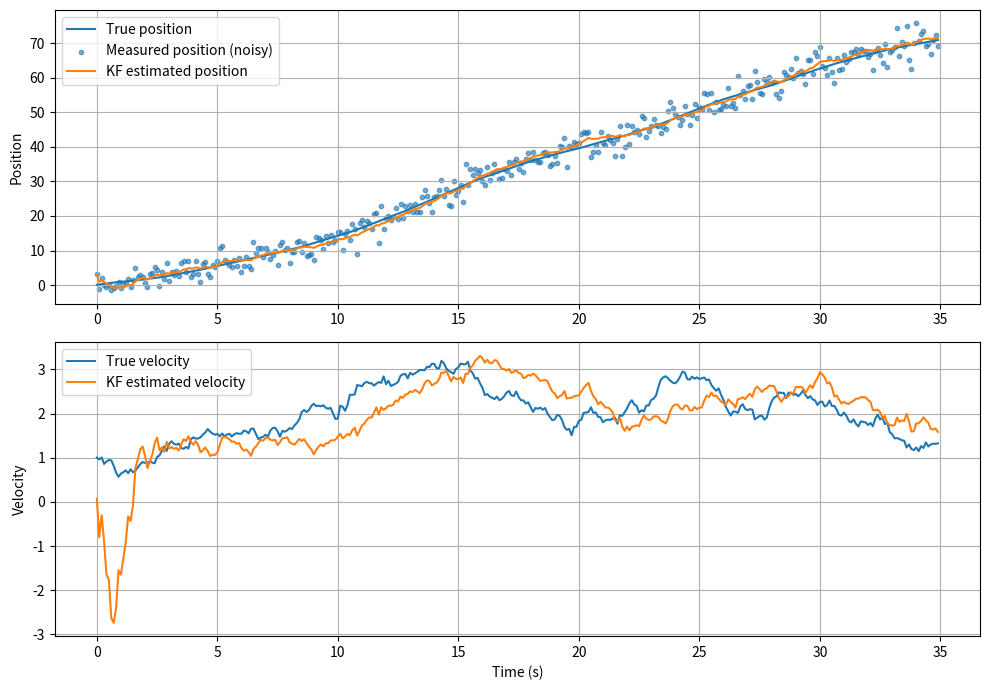
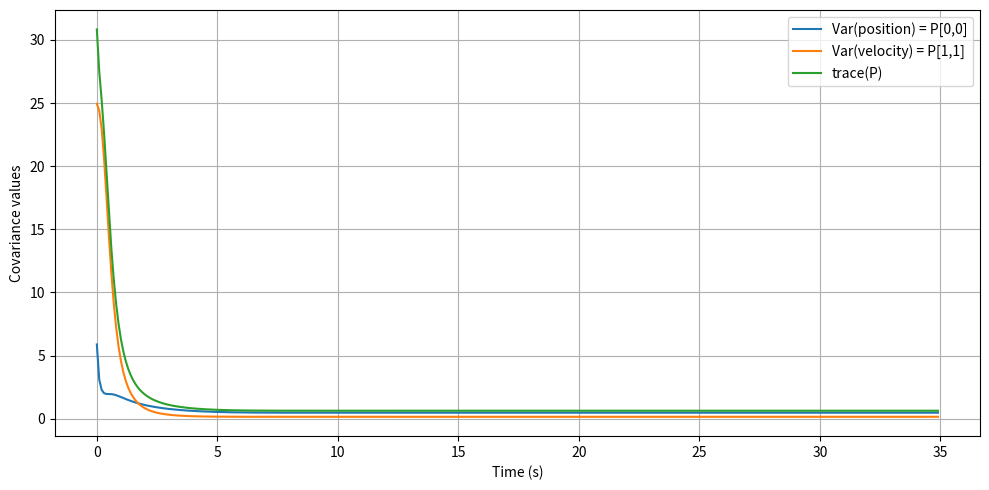

The script that saved these images, in order:
#!/usr/bin/env python3
"""
Day 27: Kalman Filter (Vector)

Minimal vector Kalman filter example:
- State: x = [position, velocity]^T
- Dynamics: constant-velocity model
- Measurement: position only
- Runs simulation with process noise + measurement noise
- Produces plots and saves to ./results/

Run:
    python kalman_vector.py

Outputs:
    results/day27_kf_vector_timeseries.png
    results/day27_kf_vector_cov_trace.png
"""

from __future__ import annotations

import os
import numpy as np
import matplotlib.pyplot as plt


def ensure_dir(path: str) -> None:
    os.makedirs(path, exist_ok=True)


def kalman_filter_vector_demo(
    *,
    dt: float = 0.1,
    steps: int = 300,
    x0_true: np.ndarray | None = None,
    x0_est: np.ndarray | None = None,
    P0: np.ndarray | None = None,
    q_accel: float = 0.5,
    r_pos: float = 2.0,
    seed: int = 7,
) -> dict:
    """
    Constant-velocity vector Kalman filter demo.

    Process noise model:
      - We assume unknown acceleration as process noise.
      - Q derived from continuous-time acceleration noise (variance q_accel^2).

    Measurement noise:
      z = H x + v, v ~ N(0, R), where H observes position only.
    """
    rng = np.random.default_rng(seed)

    # State transition (constant velocity)
    F = np.array([[1.0, dt],
                  [0.0, 1.0]], dtype=float)

    # Measurement model: observe position only
    H = np.array([[1.0, 0.0]], dtype=float)

    # Process noise covariance Q using acceleration noise
    # Standard discrete-time CV model:
    # Q = sigma_a^2 * [[dt^4/4, dt^3/2],
    #                  [dt^3/2, dt^2   ]]
    sigma_a2 = float(q_accel) ** 2
    Q = sigma_a2 * np.array([[dt**4 / 4.0, dt**3 / 2.0],
                             [dt**3 / 2.0, dt**2]], dtype=float)

    # Measurement noise covariance
    R = np.array([[float(r_pos) ** 2]], dtype=float)

    # Initial conditions
    if x0_true is None:
        x_true = np.array([0.0, 1.0], dtype=float)  # start at 0m, 1 m/s
    else:
        x_true = np.array(x0_true, dtype=float).reshape(2)

    if x0_est is None:
        x_est = np.array([0.0, 0.0], dtype=float)  # wrong-ish guess on velocity
    else:
        x_est = np.array(x0_est, dtype=float).reshape(2)

    if P0 is None:
        P = np.diag([10.0**2, 5.0**2]).astype(float)  # big initial uncertainty
    else:
        P = np.array(P0, dtype=float).reshape(2, 2)

    # Storage
    t = np.arange(steps) * dt
    xs_true = np.zeros((steps, 2))
    xs_est = np.zeros((steps, 2))
    zs = np.zeros((steps, 1))
    Ps = np.zeros((steps, 2, 2))
    Ks = np.zeros((steps, 2, 1))
    innov = np.zeros((steps, 1))

    # Helper: sample process noise ~ N(0, Q)
    # We'll do it via Cholesky for stability.
    Lq = np.linalg.cholesky(Q + 1e-12 * np.eye(2))
    Lr = np.linalg.cholesky(R + 1e-12 * np.eye(1))

    for k in range(steps):
        # Simulate true system
        w = Lq @ rng.standard_normal(2)  # process noise
        x_true = F @ x_true + w

        # Measurement
        v = Lr @ rng.standard_normal(1)
        z = H @ x_true + v

        # Kalman predict
        x_pred = F @ x_est
        P_pred = F @ P @ F.T + Q

        # Kalman update
        y = z - (H @ x_pred)                 # innovation
        S = H @ P_pred @ H.T + R             # innovation covariance
        K = P_pred @ H.T @ np.linalg.inv(S)  # Kalman gain

        x_est = x_pred + (K @ y).reshape(2)
        P = (np.eye(2) - K @ H) @ P_pred

        # Store
        xs_true[k] = x_true
        xs_est[k] = x_est
        zs[k] = z
        Ps[k] = P
        Ks[k] = K
        innov[k] = y

    return {
        "t": t,
        "xs_true": xs_true,
        "xs_est": xs_est,
        "zs": zs,
        "Ps": Ps,
        "Ks": Ks,
        "innov": innov,
        "F": F,
        "H": H,
        "Q": Q,
        "R": R,
    }


def main() -> None:
    results_dir = "results"
    ensure_dir(results_dir)

    data = kalman_filter_vector_demo(
        dt=0.1,
        steps=350,
        q_accel=0.8,
        r_pos=2.5,
        seed=11,
    )

    t = data["t"]
    xs_true = data["xs_true"]
    xs_est = data["xs_est"]
    zs = data["zs"].reshape(-1)
    Ps = data["Ps"]

    # Plot 1: timeseries (position + velocity)
    fig1 = plt.figure(figsize=(10, 7))

    ax1 = fig1.add_subplot(2, 1, 1)
    ax1.plot(t, xs_true[:, 0], label="True position")
    ax1.scatter(t, zs, s=10, label="Measured position (noisy)", alpha=0.6)
    ax1.plot(t, xs_est[:, 0], label="KF estimated position")
    ax1.set_ylabel("Position")
    ax1.grid(True)
    ax1.legend(loc="best")

    ax2 = fig1.add_subplot(2, 1, 2)
    ax2.plot(t, xs_true[:, 1], label="True velocity")
    ax2.plot(t, xs_est[:, 1], label="KF estimated velocity")
    ax2.set_xlabel("Time (s)")
    ax2.set_ylabel("Velocity")
    ax2.grid(True)
    ax2.legend(loc="best")

    out1 = os.path.join(results_dir, "day27_kf_vector_timeseries.png")
    fig1.tight_layout()
    fig1.savefig(out1, dpi=200)
    plt.close(fig1)

    # Plot 2: covariance trace + diagonals (how uncertainty shrinks/moves)
    Pxx = Ps[:, 0, 0]
    Pvv = Ps[:, 1, 1]
    Ptr = Ps[:, 0, 0] + Ps[:, 1, 1]

    fig2 = plt.figure(figsize=(10, 5))
    ax = fig2.add_subplot(1, 1, 1)
    ax.plot(t, Pxx, label="Var(position) = P[0,0]")
    ax.plot(t, Pvv, label="Var(velocity) = P[1,1]")
    ax.plot(t, Ptr, label="trace(P)")
    ax.set_xlabel("Time (s)")
    ax.set_ylabel("Covariance values")
    ax.grid(True)
    ax.legend(loc="best")

    out2 = os.path.join(results_dir, "day27_kf_vector_cov_trace.png")
    fig2.tight_layout()
    fig2.savefig(out2, dpi=200)
    plt.close(fig2)

    print("Day 27 vector KF done.")
    print(f"Saved:\n- {out1}\n- {out2}")
    print("\nTip: tweak q_accel (process noise) and r_pos (measurement noise) "
          "to see the filter trust the model vs sensor more.")


if __name__ == "__main__":
    main()
